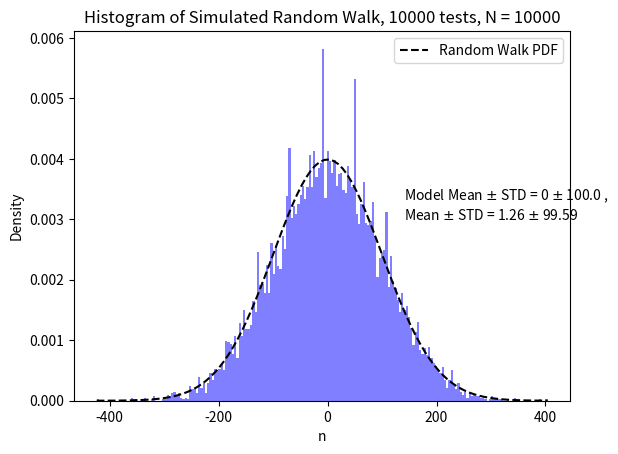

Here is the Python script that generated this plot:
import numpy as np
import matplotlib.pyplot as plot

def PDF(n,N):
    return 1/(np.sqrt(2*np.pi*N)) * np.exp(-(n**2)/(2*N))

Nspecies = 10000
N=10000

species = np.zeros(Nspecies)

for i in range(N):
    delta = np.random.randint(-1,1,size=Nspecies)
    delta[np.where(delta==0)] += 1
    species += delta

Fig = plot.figure()
plot.hist(species, bins=200, density=True, alpha=0.5, color='blue')

mean = np.mean(species)
std = np.std(species)

plot.text(140,0.003,"Model Mean $\pm$ STD = {0} $\pm$ {1} ,\nMean $\pm$ STD = {2:3.2f} $\pm$ {3:3.2f}".format(0, np.sqrt(N), mean, std))

n = np.linspace(np.min(species), np.max(species), 100)
y = PDF(n,N)
plot.plot(n,y,"k--",label = "Random Walk PDF")

plot.title("Histogram of Simulated Random Walk, {0} tests, N = {1}".format(Nspecies,N))
plot.xlabel('n')
plot.ylabel('Density')
plot.legend()
plot.show()
